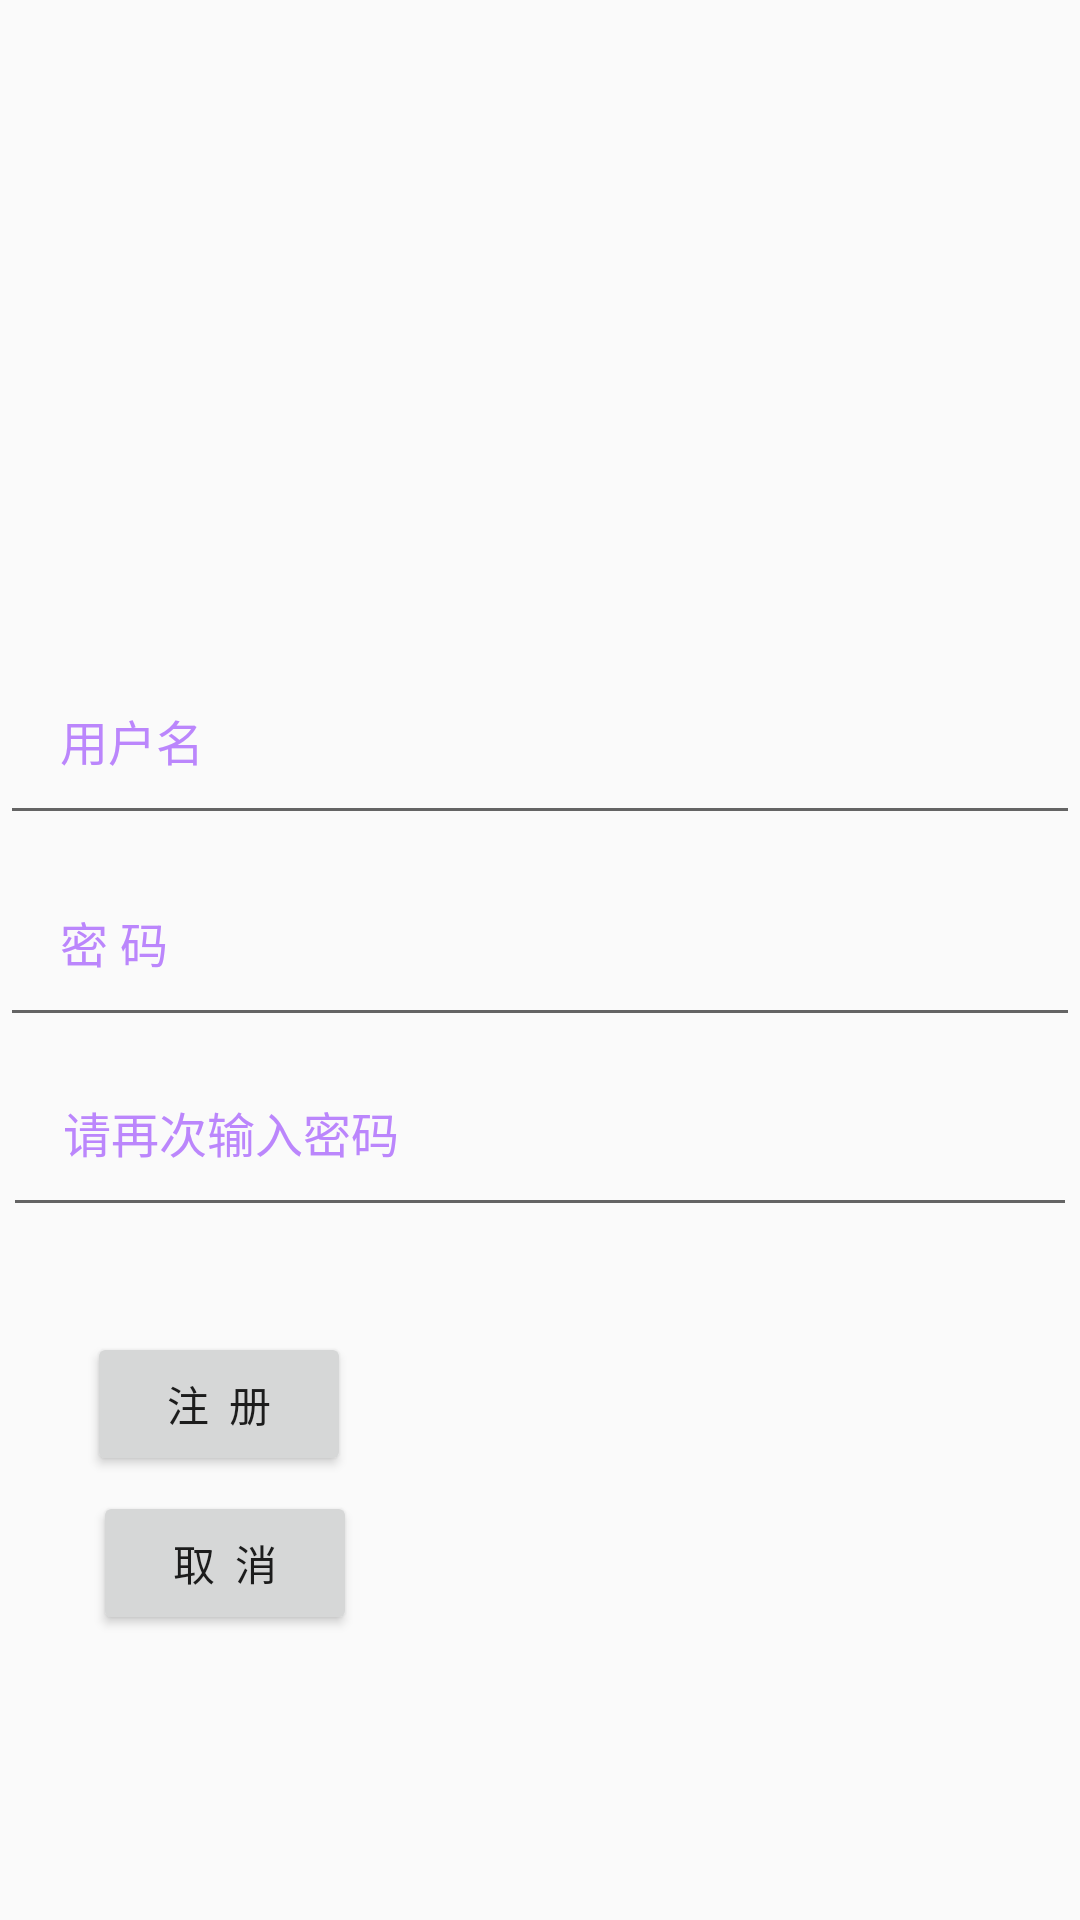

Produce the Android XML layout that renders to this screen, including the resource entries it uses.
<!-- AndroidManifest.xml: application theme Theme.Internet_competition -->
<!-- res/layout/activity_register.xml -->
<?xml version="1.0" encoding="utf-8"?>
<androidx.constraintlayout.widget.ConstraintLayout xmlns:android="http://schemas.android.com/apk/res/android"
    xmlns:app="http://schemas.android.com/apk/res-auto"
    xmlns:tools="http://schemas.android.com/tools"
    android:layout_width="match_parent"
    android:layout_height="match_parent"
    tools:context=".login.RegisterActivity">

    <EditText
        android:id="@+id/R_password2"
        android:layout_width="0dp"
        android:layout_height="wrap_content"
        android:layout_marginStart="1dp"
        android:layout_marginEnd="1dp"
        android:gravity="left"
        android:hint="请再次输入密码"
        android:singleLine="true"
        android:inputType="textPassword"
        android:maxLines="1"
        android:padding="20dp"
        android:textColor="@color/purple_200"
        android:textColorHint="@color/purple_200"
        android:textSize="16sp"
        app:layout_constraintEnd_toEndOf="parent"
        app:layout_constraintStart_toStartOf="parent"
        app:layout_constraintTop_toBottomOf="@+id/R_password" />

    <EditText
        android:id="@+id/R_username"
        android:layout_width="0dp"
        android:layout_height="wrap_content"

        android:layout_marginTop="215dp"
        android:singleLine="true"
        android:layout_marginBottom="4dp"
        android:gravity="left"
        android:hint="用户名"
        android:maxLines="1"
        android:padding="20dp"
        android:textColor="@color/black"
        android:textColorHint="@color/purple_200"
        android:textSize="16sp"
        app:layout_constraintBottom_toTopOf="@+id/R_password"
        app:layout_constraintEnd_toEndOf="parent"
        app:layout_constraintStart_toStartOf="parent"
        app:layout_constraintTop_toTopOf="parent" />

    <EditText
        android:id="@+id/R_password"
        android:layout_width="0dp"
        android:layout_height="wrap_content"
        android:layout_marginBottom="4dp"
        android:gravity="left"
        android:hint="密 码"
        android:inputType="textPassword"
        android:maxLines="1"
        android:padding="20dp"
        android:textColor="@color/purple_200"
        android:textColorHint="@color/purple_200"
        android:textSize="16sp"
        app:layout_constraintBottom_toTopOf="@+id/R_password2"
        app:layout_constraintEnd_toEndOf="parent"
        app:layout_constraintStart_toStartOf="parent"
        app:layout_constraintTop_toBottomOf="@+id/R_username" />

    <Button
        android:id="@+id/R_cancel"
        android:layout_width="wrap_content"
        android:layout_height="wrap_content"
        android:layout_marginStart="2dp"
        android:layout_marginTop="5dp"
        android:text="取  消"
        app:layout_constraintStart_toStartOf="@+id/R_register"
        app:layout_constraintTop_toBottomOf="@+id/R_register" />

    <Button
        android:id="@+id/R_register"
        android:layout_width="wrap_content"
        android:layout_height="wrap_content"
        android:layout_marginStart="29dp"
        android:layout_marginTop="35dp"
        android:text="注  册"
        app:layout_constraintStart_toStartOf="parent"
        app:layout_constraintTop_toBottomOf="@+id/R_password2" />

</androidx.constraintlayout.widget.ConstraintLayout>
<!-- resources referenced by this layout -->
<resources>
  <color name="black">#FF000000</color>
  <color name="purple_200">#FFBB86FC</color>
  <style name="Theme.Internet_competition" parent="Theme.MaterialComponents.DayNight.DarkActionBar.Bridge">
          
          <item name="colorPrimary">@color/purple_500</item>
          <item name="colorPrimaryVariant">@color/purple_700</item>
          <item name="colorOnPrimary">@color/white</item>
          
          <item name="colorSecondary">@color/teal_200</item>
          <item name="colorSecondaryVariant">@color/teal_700</item>
          <item name="colorOnSecondary">@color/black</item>
          
          <item name="android:statusBarColor" tools:targetApi="l">?attr/colorPrimaryVariant</item>
          
      </style>
  <color name="purple_500">#FF6200EE</color>
  <color name="purple_700">#FF3700B3</color>
  <color name="white">#FFFFFFFF</color>
  <color name="teal_200">#FF03DAC5</color>
  <color name="teal_700">#FF018786</color>
</resources>
